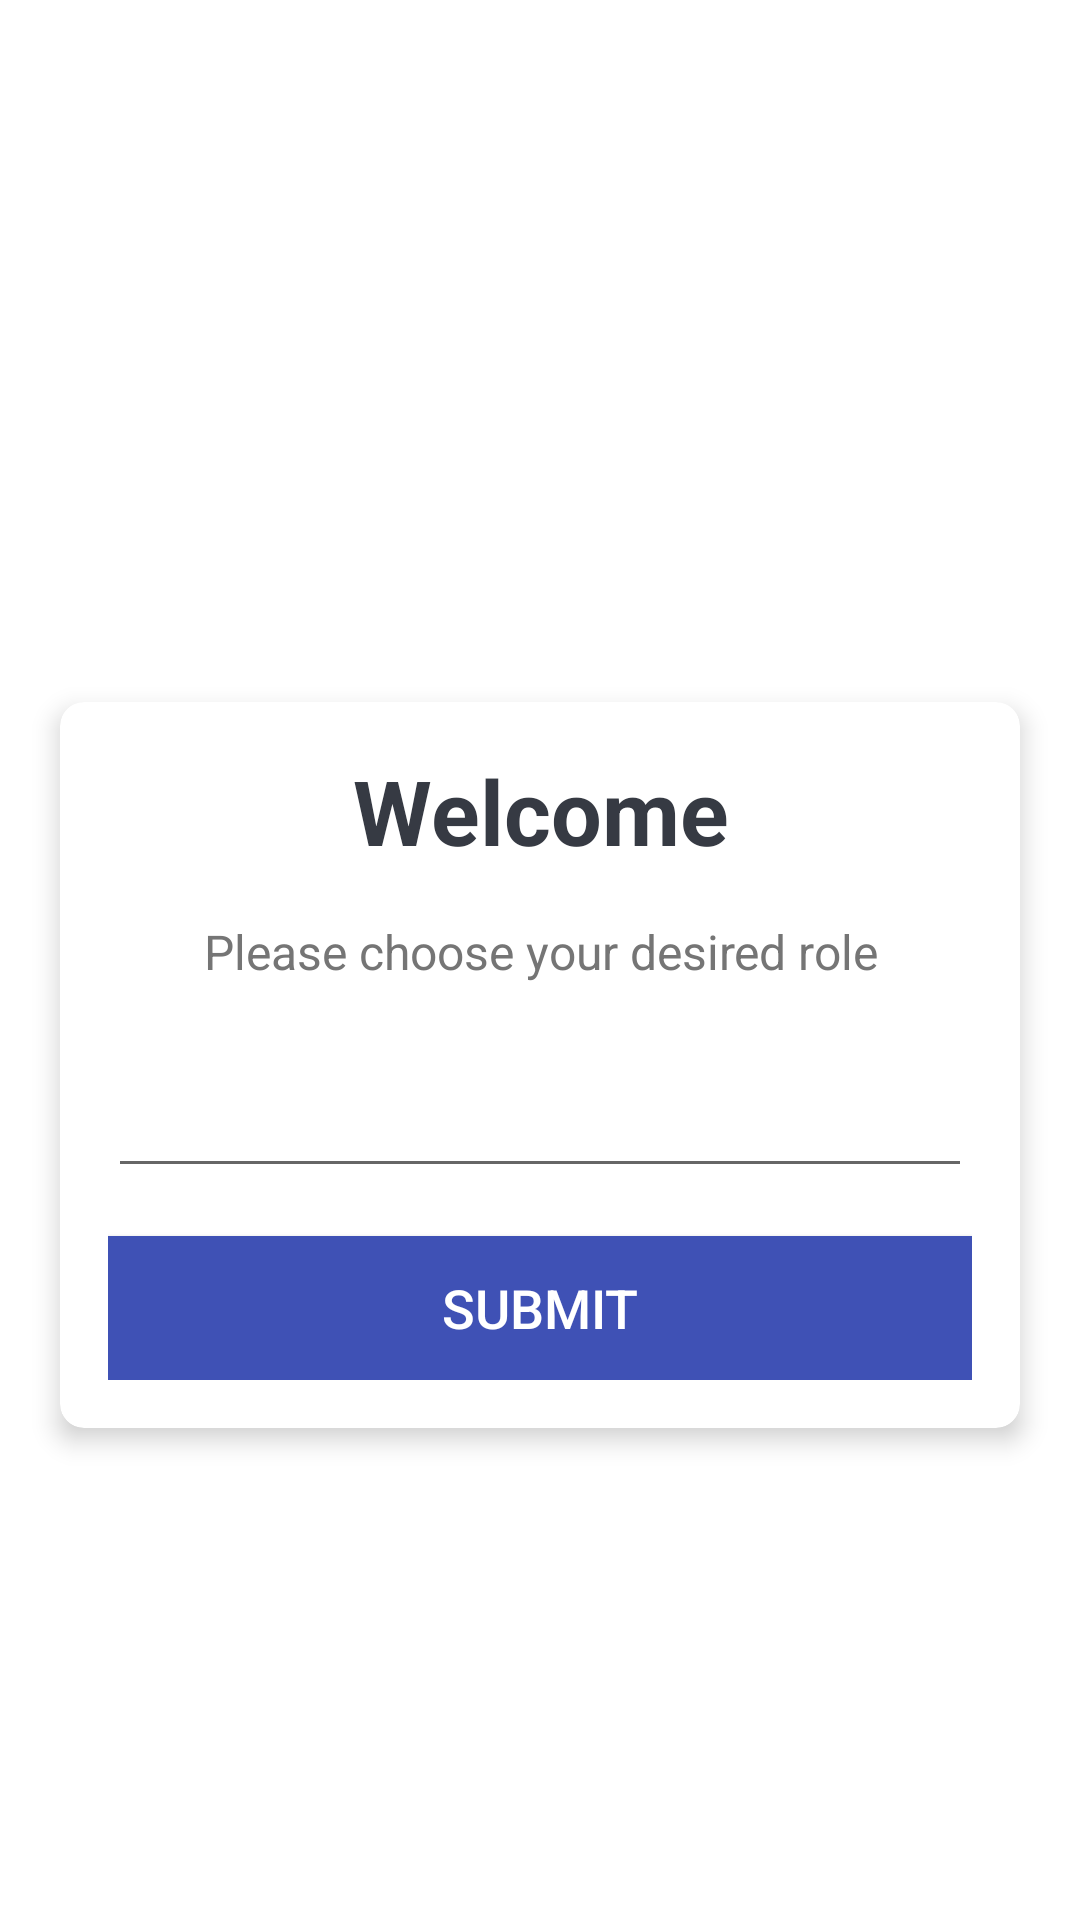

Layout XML and referenced resources for this Android screen:
<!-- AndroidManifest.xml: application theme Theme.SimpleQuizApplication -->
<!-- res/layout/activity_home.xml -->
<?xml version="1.0" encoding="utf-8"?>

<LinearLayout xmlns:android="http://schemas.android.com/apk/res/android"
    xmlns:app="http://schemas.android.com/apk/res-auto"
    xmlns:tools="http://schemas.android.com/tools"
    android:layout_width="match_parent"
    android:layout_height="match_parent"
    android:gravity="center"
    android:background="@drawable/ic_bg"
    android:orientation="vertical"
    tools:context=".HomeActivity">

    <TextView
        android:id="@+id/tv_app_name"
        android:layout_width="match_parent"
        android:layout_height="wrap_content"
        android:layout_marginBottom="30dp"
        android:gravity="center"
        android:text="Maths4Kids"
        android:textColor="@android:color/white"
        android:textSize="30sp"
        android:textStyle="bold" />

    <androidx.cardview.widget.CardView
        android:id="@+id/cv_main"
        android:layout_width="match_parent"
        android:layout_height="wrap_content"
        android:layout_marginStart="20dp"
        android:layout_marginEnd="20dp"
        android:background="@android:color/white"
        app:cardCornerRadius="8dp"
        app:cardElevation="5dp">

        <LinearLayout
            android:layout_width="match_parent"
            android:layout_height="wrap_content"
            android:orientation="vertical"
            android:padding="16dp">

            <TextView
                android:id="@+id/tv_title"
                android:layout_width="match_parent"
                android:layout_height="wrap_content"
                android:gravity="center"
                android:text="@string/welcome"
                android:textColor="#363A43"
                android:textSize="30sp"
                android:textStyle="bold" />

            <TextView
                android:id="@+id/tv_description"
                android:layout_width="match_parent"
                android:layout_height="wrap_content"
                android:layout_marginTop="16dp"
                android:gravity="center"
                android:text="@string/please_enter_your_name"
                android:textColor="#757575"
                android:textSize="16sp" />

            <com.google.android.material.textfield.TextInputEditText
                android:id="@+id/til_name"
                android:layout_width="match_parent"
                android:layout_height="wrap_content"
                android:layout_marginTop="20dp"
                android:imeOptions="actionGo"
                android:inputType="textCapWords"
                android:minHeight="48dp"
                android:textColor="#363A43"
                android:textColorHint="#7A8089"
                tools:ignore="SpeakableTextPresentCheck" />
            <Button
                android:id="@+id/btn_start"
                android:layout_width="match_parent"
                android:layout_height="wrap_content"
                android:layout_marginTop="16dp"
                android:background="@color/colorPrimary"
                android:text="Submit"
                android:textColor="@android:color/white"
                android:textSize="18sp" />
        </LinearLayout>
    </androidx.cardview.widget.CardView>
</LinearLayout>
<!-- resources referenced by this layout -->
<resources>
  <color name="colorPrimary">#3F51B5</color>
  <string name="please_enter_your_name">Please choose your desired role</string>
  <string name="welcome">Welcome</string>
  <style name="Theme.SimpleQuizApplication" parent="Theme.MaterialComponents.DayNight.DarkActionBar">
          
          <item name="colorPrimary">@color/purple_500</item>
          <item name="colorPrimaryVariant">@color/purple_700</item>
          <item name="colorOnPrimary">@color/white</item>
          
          <item name="colorSecondary">@color/teal_200</item>
          <item name="colorSecondaryVariant">@color/teal_700</item>
          <item name="colorOnSecondary">@color/black</item>
          
          <item name="android:statusBarColor" tools:targetApi="l">?attr/colorPrimaryVariant</item>
          
      </style>
  <color name="purple_500">#FF6200EE</color>
  <color name="purple_700">#FF3700B3</color>
  <color name="white">#FFFFFFFF</color>
  <color name="teal_200">#FF03DAC5</color>
  <color name="teal_700">#FF018786</color>
  <color name="black">#FF000000</color>
</resources>
